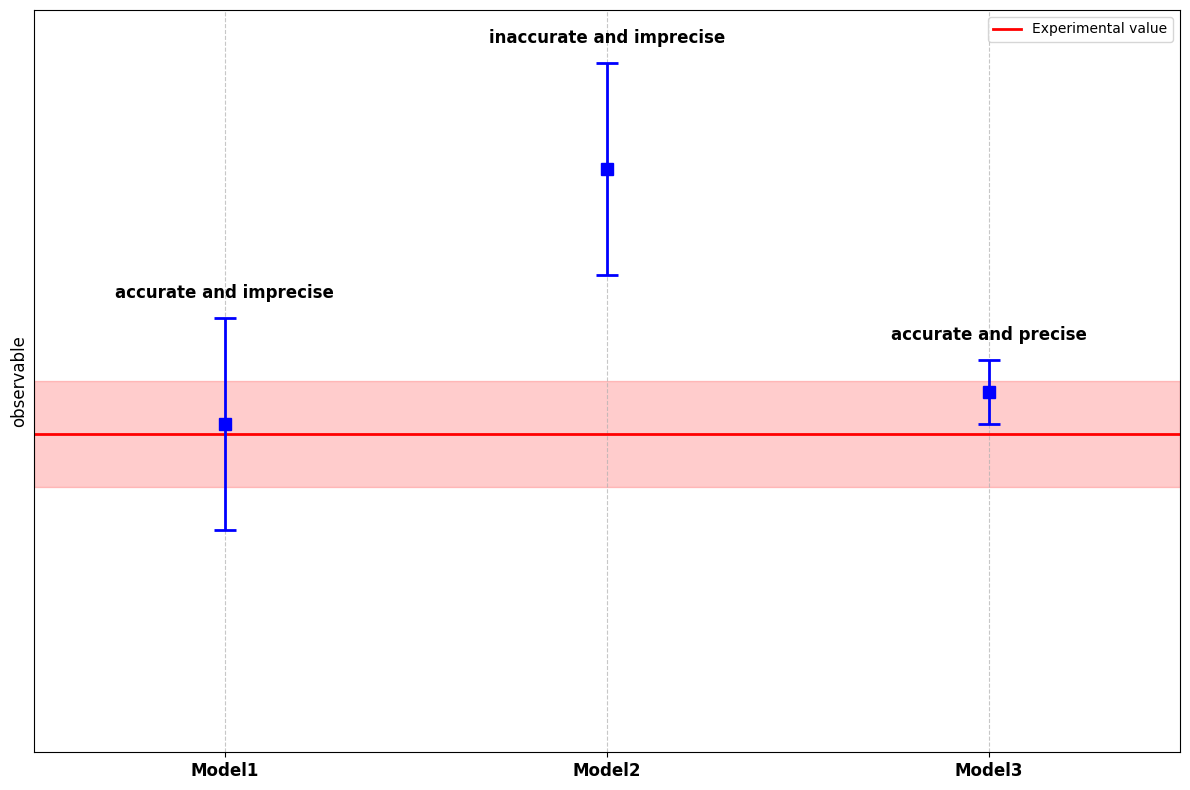

Reproduce this figure in Python.
import numpy as np
import matplotlib.pyplot as plt
from scipy.stats import norm

# 设置中文字体
plt.rcParams['font.sans-serif'] = ['SimHei']  # 使用黑体
plt.rcParams['axes.unicode_minus'] = False  # 正确显示负号

# 创建图形和轴
fig, ax = plt.subplots(figsize=(12, 8))

# 实验观测值及其误差
experimental_value = 5.0
experimental_sigma = 0.5

# 三个模型的预测值及其误差
models = [
    {"name": "Model1 (low precision, high accuracy)", "median": 5.1, "sigma": 1.0, "x_pos": 1},
    {"name": "Model2 (low precision, low accuracy)", "median": 7.5, "sigma": 1.0, "x_pos": 2},
    {"name": "Model3 (high precision, high accuracy)", "median": 5.4, "sigma": 0.3, "x_pos": 3}
]

# 绘制实验观测值及其误差范围
ax.axhline(y=experimental_value, color='red', linestyle='-', linewidth=2, label='Experimental value')
ax.axhspan(experimental_value - experimental_sigma, experimental_value + experimental_sigma, 
           alpha=0.2, color='red')

# ... 其余代码保持不变 ...

# 设置图例
ax.legend(loc='upper right', fontsize=10)


# 绘制每个模型的误差棒和中位数
for i, model in enumerate(models):
    # 绘制误差棒
    ax.errorbar(model["x_pos"], model["median"], yerr=model["sigma"], 
                fmt='s', capsize=8, capthick=2, elinewidth=2,
                color='blue', markersize=8)
    
    # 在模型旁边添加描述文字
    descriptions = [
        "accurate and imprecise",
        "inaccurate and imprecise", 
        "accurate and precise"
    ]
    text_y = model["median"] + model["sigma"] + 0.15  # 文字位置=中位数+sigma+0.5
    ax.text(model["x_pos"], text_y, descriptions[i],
            ha='center', va='bottom', fontsize=12, weight='bold')
# 移除原有的precision和accuracy说明文字
# 设置图形属性
ax.set_xlim(0.5, 3.5)
ax.set_ylim(2, 9)
ax.set_xlabel('')  # 清空x轴标签
ax.set_ylabel('observable', fontsize=12)

ax.legend(loc='upper right', fontsize=10)
# 消除坐标轴上的数字
ax.set_xticks([1, 2, 3])
ax.set_xticklabels(['Model1', 'Model2', 'Model3'], fontsize=12, weight='bold')

ax.set_yticks([])  # 消除y轴数字
# 添加网格
ax.grid(True, linestyle='--', alpha=0.7)

plt.tight_layout()
plt.savefig('schematic.pdf')
plt.show()
